The GitHub repository k-sailee/LeafDiseaseDataset contains a labelled image folder "final_dataset" with 10 categories: alternaria leaf blight, anthracnose, chlorosis, dried leaf, healthy, initial stage, leaf blight, leaf spot, pest damage, rust diseases. Examples follow, each with its label.

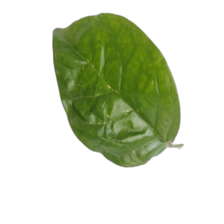
Label: healthy

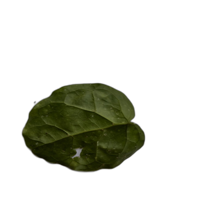
Label: pest damage

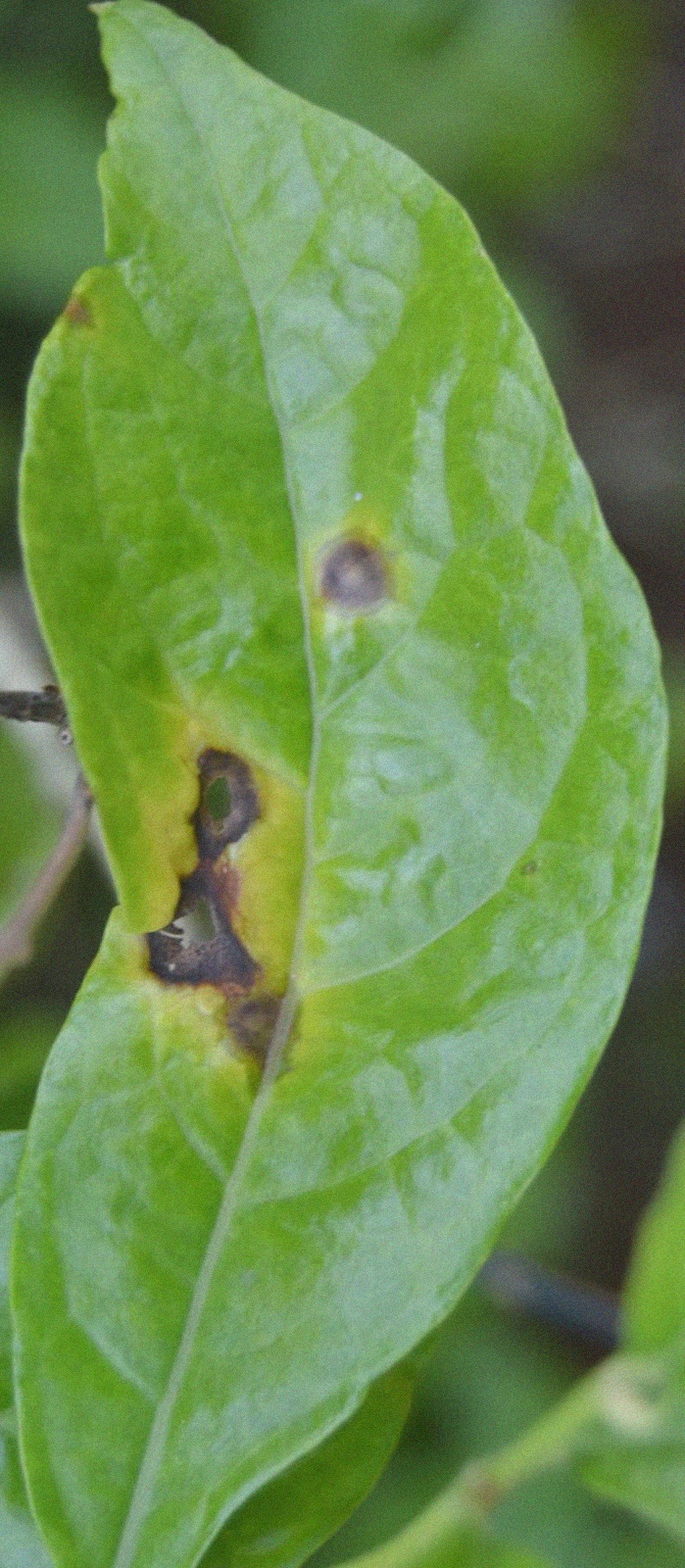
Label: alternaria leaf blight

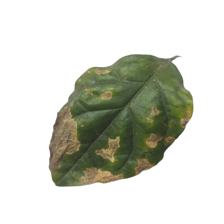
Label: leaf blight

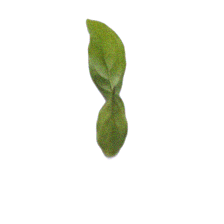
Label: initial stage

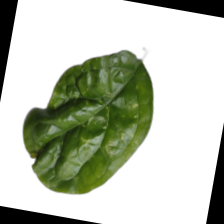
Label: chlorosis
